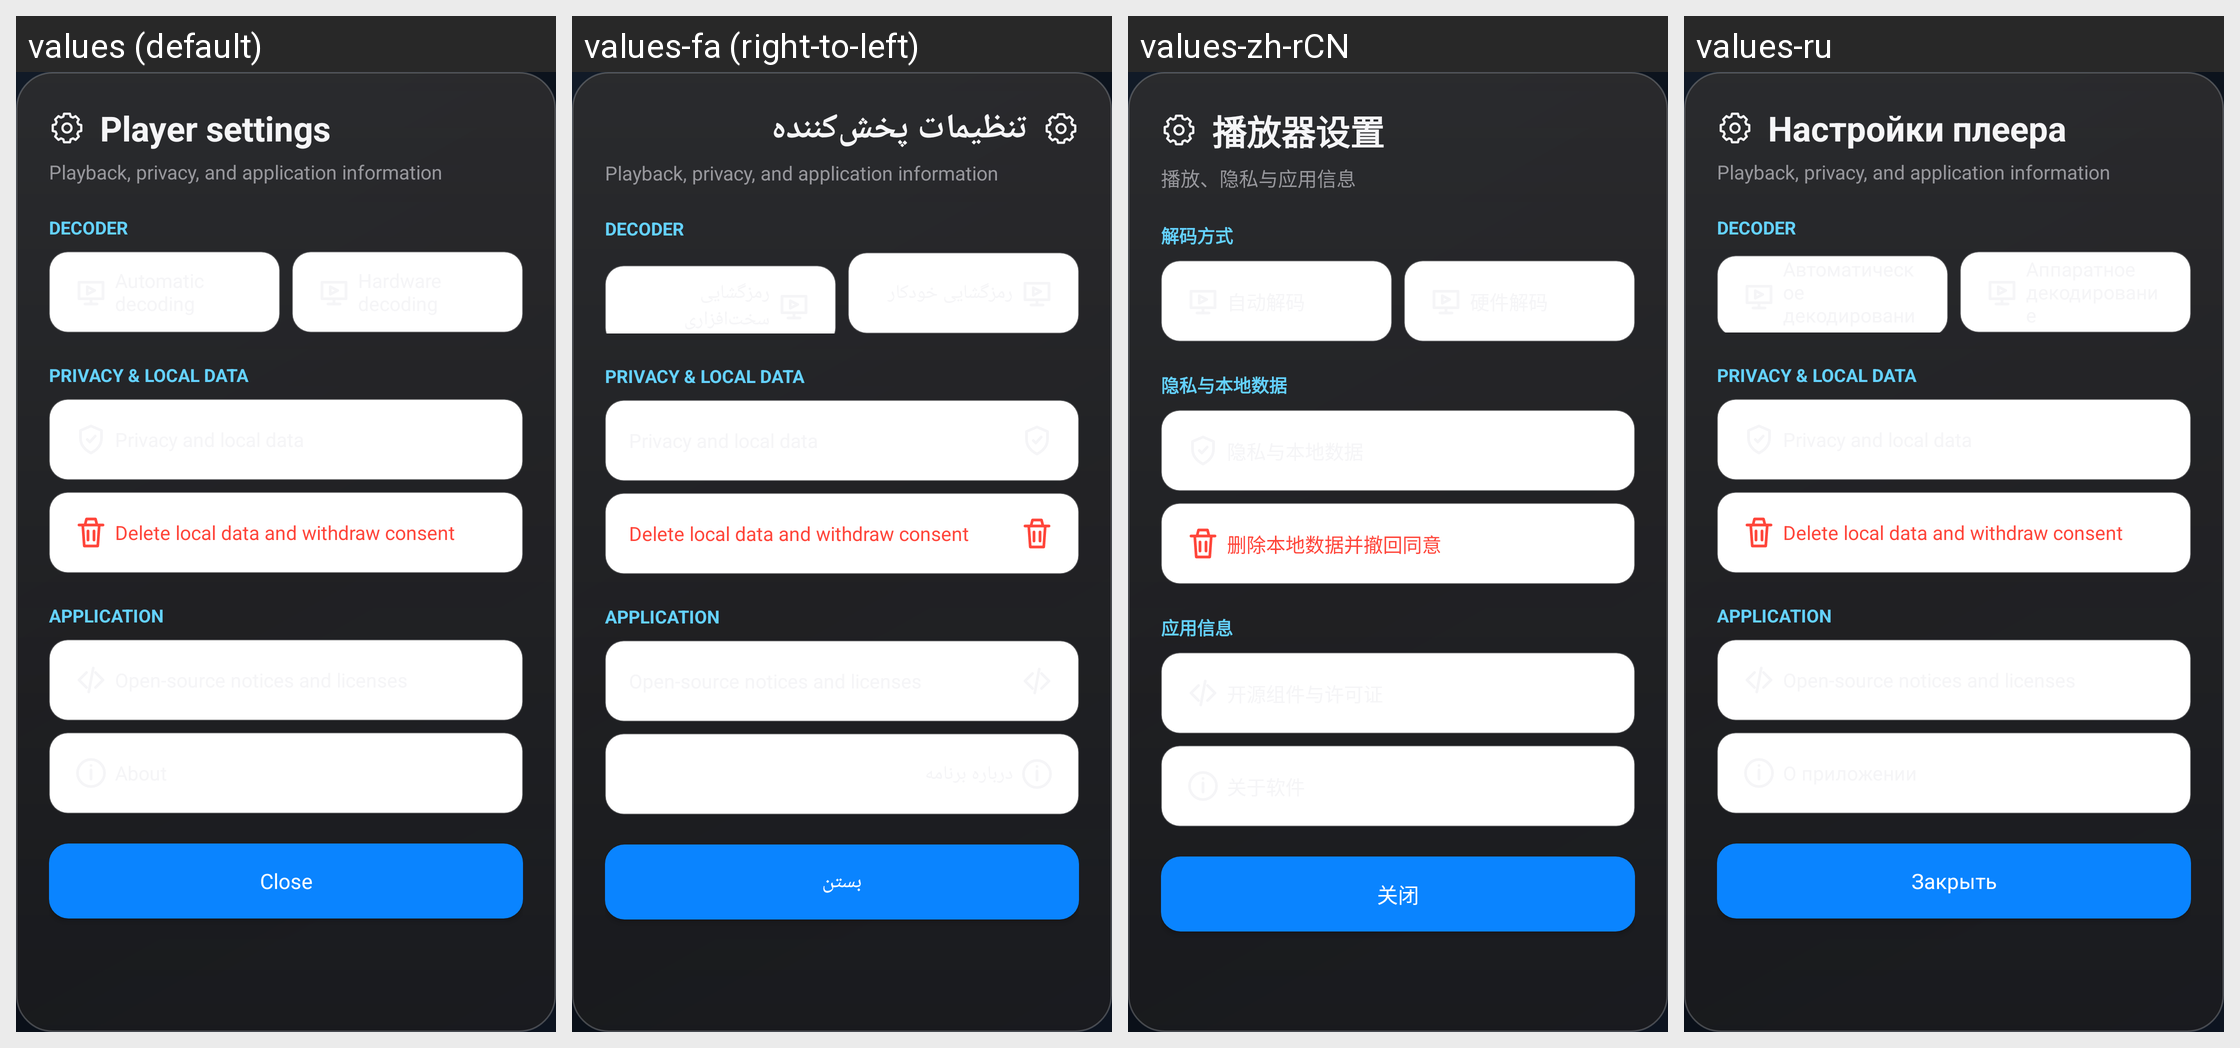

Strings drawn on this Android screen and how each of the app's shown locales translates them:
Android screen res/layout/dialog_settings.xml rendered under 4 locales, left to right: values (default), values-fa (right-to-left), values-zh-rCN, values-ru. Device: Nexus 5 (rendered at 1080×1920; each locale shown at half size, 540×960, under a caption strip naming it); theme AppTheme.
Other locales in the repository, not shown: values-de, values-es, values-fr, values-it, values-zh-rTW.
Strings drawn on this screen, with the default value and each locale's value (text and hints the layout hard-codes, and strings that could not be matched under every locale, appear in the picture but are not listed):

player_settings_title
  values: Player settings
  values-fa: تنظیمات پخش‌کننده
  values-zh-rCN: 播放器设置
  values-ru: Настройки плеера

settings_subtitle
  values: Playback, privacy, and application information
  values-fa: Playback, privacy, and application information  [not translated; the default value is used]
  values-zh-rCN: 播放、隐私与应用信息
  values-ru: Playback, privacy, and application information  [not translated; the default value is used]

settings_decoder_section
  values: DECODER
  values-fa: DECODER  [not translated; the default value is used]
  values-zh-rCN: 解码方式
  values-ru: DECODER  [not translated; the default value is used]

settings_privacy_section
  values: PRIVACY & LOCAL DATA
  values-fa: PRIVACY & LOCAL DATA  [not translated; the default value is used]
  values-zh-rCN: 隐私与本地数据
  values-ru: PRIVACY & LOCAL DATA  [not translated; the default value is used]

privacy_delete_local_data
  values: Delete local data and withdraw consent
  values-fa: Delete local data and withdraw consent  [not translated; the default value is used]
  values-zh-rCN: 删除本地数据并撤回同意
  values-ru: Delete local data and withdraw consent  [not translated; the default value is used]

settings_application_section
  values: APPLICATION
  values-fa: APPLICATION  [not translated; the default value is used]
  values-zh-rCN: 应用信息
  values-ru: APPLICATION  [not translated; the default value is used]

close
  values: Close
  values-fa: بستن
  values-zh-rCN: 关闭
  values-ru: Закрыть
